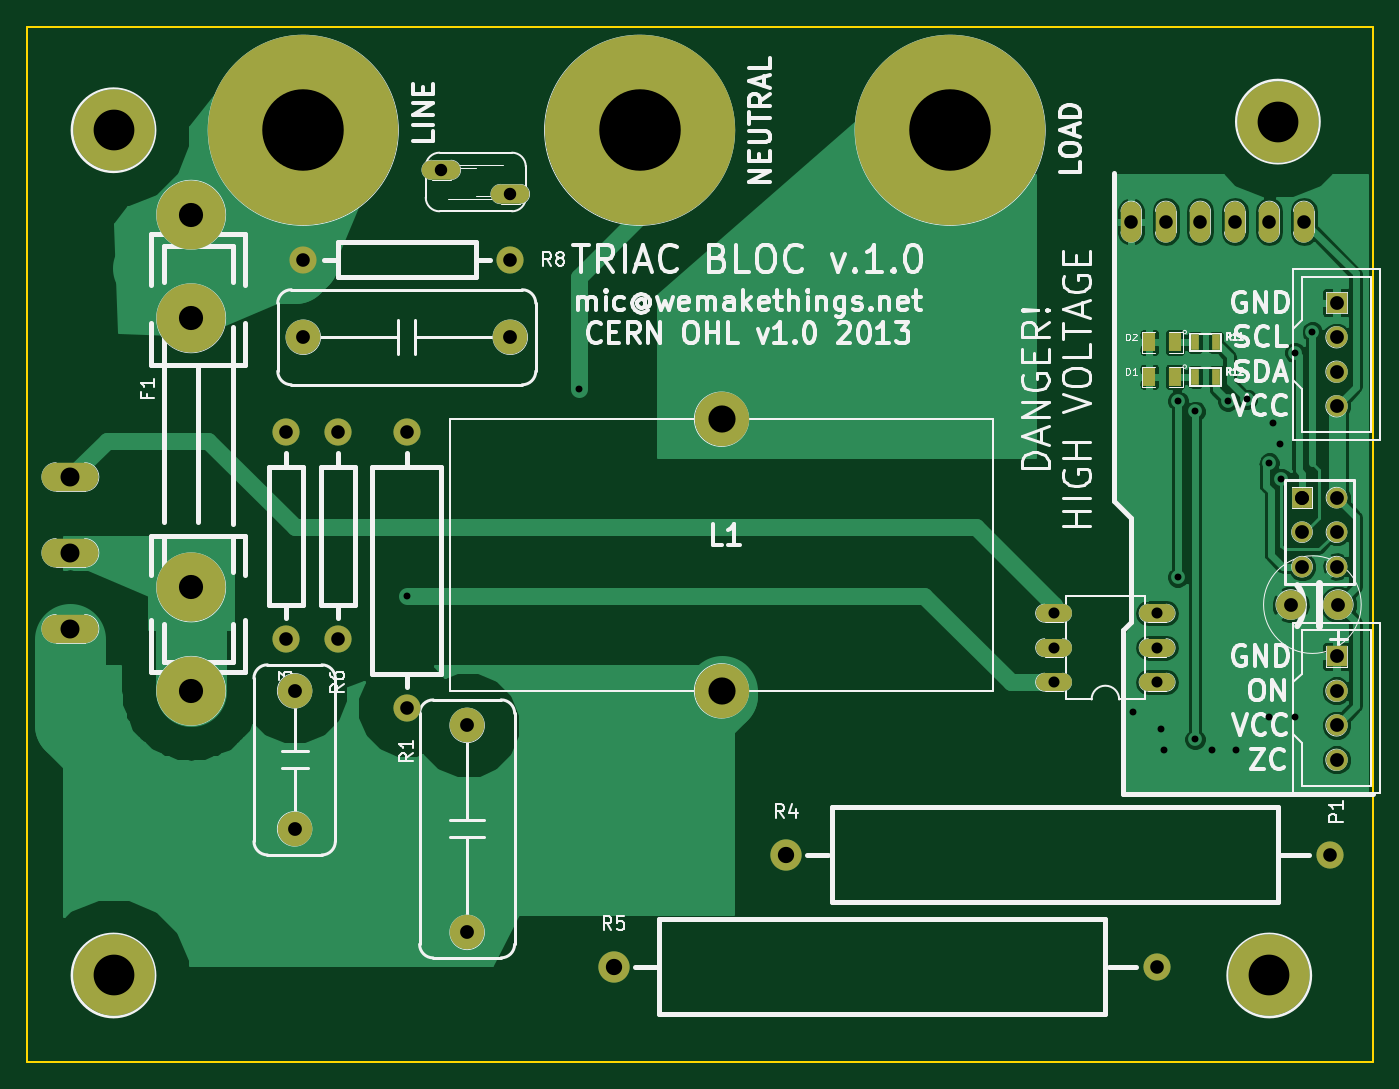
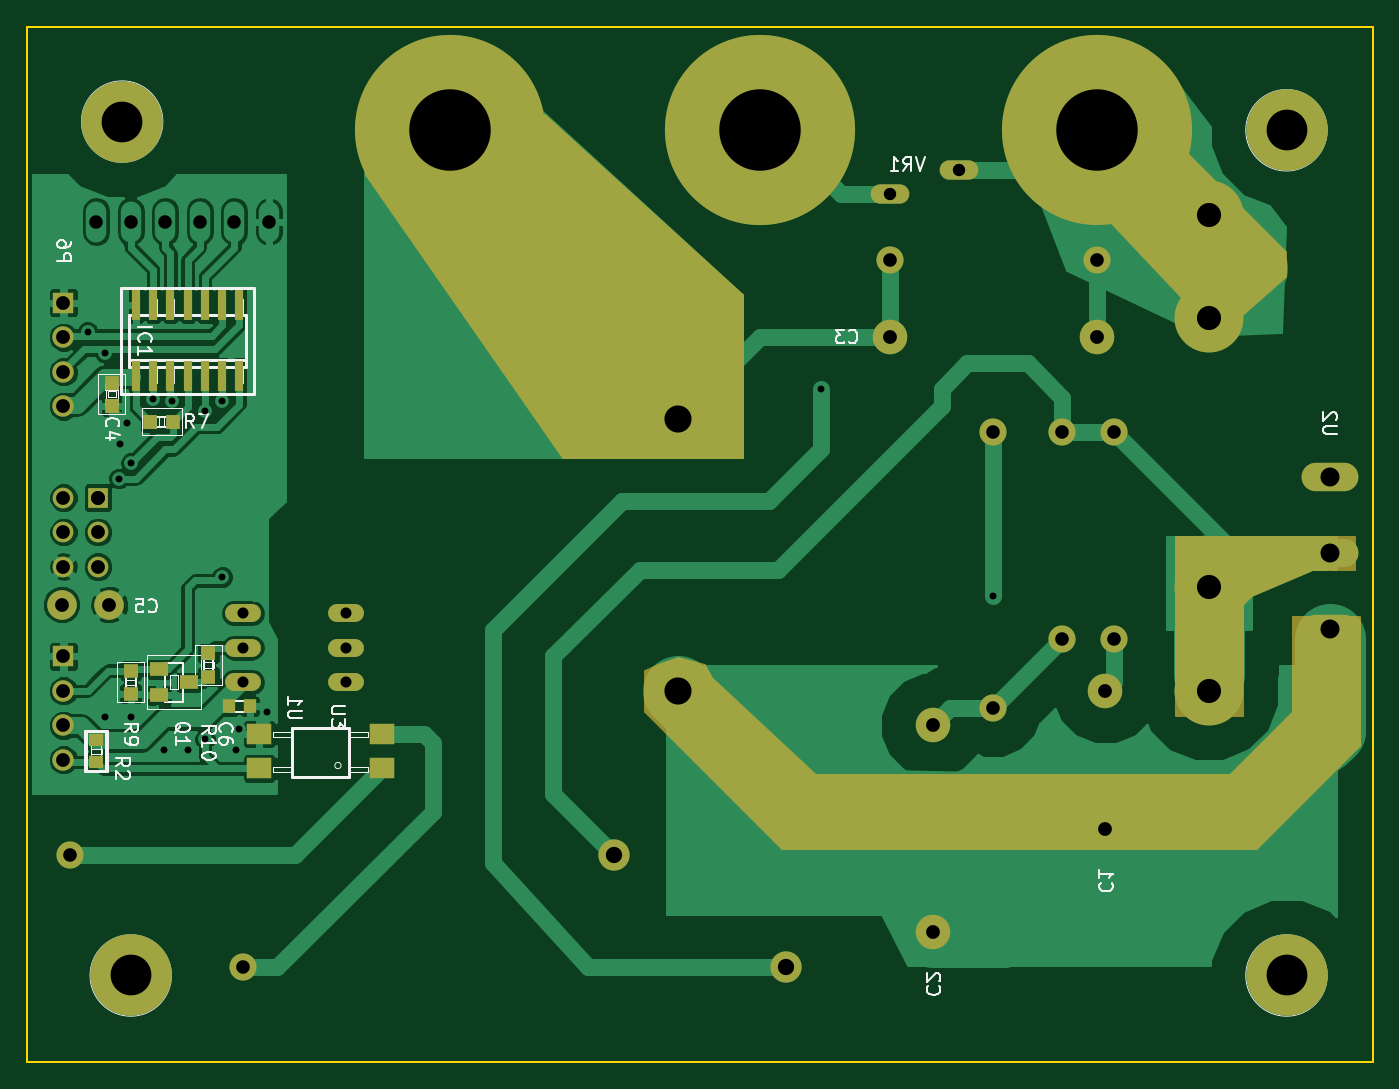
Circuit board: 9 layer files. Board 99.1 x 76.2 mm.
- bottom_copper: ssr-B_Cu.gbl (55343 bytes)
- bottom_mask: ssr-B_Mask.gbs (4099 bytes)
- bottom_silk: ssr-B_SilkS.gbo (20678 bytes)
- outline: ssr-Edge_Cuts.gbr (529 bytes)
- top_copper: ssr-F_Cu.gtl (39043 bytes)
- top_mask: ssr-F_Mask.gts (2080 bytes)
- top_silk: ssr-F_SilkS.gto (48607 bytes)
- drill: ssr-NPTH.drl (246 bytes)
- drill: ssr.drl (1683 bytes)

=== bottom_copper: ssr-B_Cu.gbl (55343 bytes, source omitted) ===
=== bottom_mask: ssr-B_Mask.gbs ===
G04 (created by PCBNEW (2013-mar-13)-testing) date Tue 07 May 2013 10:03:09 PM CEST*
%MOIN*%
G04 Gerber Fmt 3.4, Leading zero omitted, Abs format*
%FSLAX34Y34*%
G01*
G70*
G90*
G04 APERTURE LIST*
%ADD10C,2.3622e-06*%
%ADD11R,0.0708661X0.0590551*%
%ADD12C,0.551181*%
%ADD13O,0.165X0.0825*%
%ADD14C,0.0787*%
%ADD15C,0.0906*%
%ADD16C,0.2*%
%ADD17C,0.0859*%
%ADD18C,0.06*%
%ADD19R,0.06X0.06*%
%ADD20R,0.062X0.062*%
%ADD21C,0.062*%
%ADD22C,0.1575*%
%ADD23O,0.112X0.056*%
%ADD24R,0.0433X0.0354*%
%ADD25C,0.1*%
%ADD26O,0.104X0.052*%
%ADD27R,0.0236X0.0866*%
%ADD28R,0.0393X0.0433*%
%ADD29C,0.2362*%
%ADD30R,0.0551X0.0393*%
%ADD31R,0.0433X0.0393*%
%ADD32R,0.0354X0.0394*%
%ADD33C,0.008*%
%ADD34C,0.01*%
G04 APERTURE END LIST*
G54D10*
G54D11*
X67978Y-47250D03*
X67978Y-46250D03*
X71521Y-46250D03*
X71521Y-47250D03*
G54D12*
X47250Y-28750D03*
X57000Y-28750D03*
X66000Y-28750D03*
G54D13*
X40500Y-43200D03*
X40500Y-41000D03*
X40500Y-38800D03*
G54D14*
X72000Y-53000D03*
G54D15*
X56252Y-53000D03*
G54D16*
X44000Y-45000D03*
X44000Y-42000D03*
X44000Y-31200D03*
X44000Y-34200D03*
G54D14*
X46750Y-43500D03*
X46750Y-37500D03*
X48250Y-43500D03*
X48250Y-37500D03*
X50250Y-37500D03*
X50250Y-45500D03*
G54D17*
X77250Y-42500D03*
X75875Y-42500D03*
G54D18*
X77200Y-39400D03*
X76200Y-40400D03*
X77200Y-40400D03*
X76200Y-41400D03*
X77200Y-41400D03*
G54D19*
X76200Y-39400D03*
G54D20*
X77200Y-44000D03*
G54D21*
X77200Y-45000D03*
X77200Y-46000D03*
X77200Y-47000D03*
G54D20*
X77200Y-33750D03*
G54D21*
X77200Y-34750D03*
X77200Y-35750D03*
X77200Y-36750D03*
G54D22*
X59374Y-45000D03*
X59374Y-37126D03*
G54D23*
X51250Y-29900D03*
X53250Y-30600D03*
G54D24*
X76250Y-47062D03*
X76250Y-46438D03*
G54D25*
X52000Y-46000D03*
X52000Y-52000D03*
X47250Y-34750D03*
X53250Y-34750D03*
X47000Y-45000D03*
X47000Y-49000D03*
G54D26*
X72000Y-44750D03*
X72000Y-43750D03*
X72000Y-42750D03*
X69000Y-42750D03*
X69000Y-43750D03*
X69000Y-44750D03*
G54D27*
X75100Y-35873D03*
X74600Y-35873D03*
X74100Y-35873D03*
X73600Y-35873D03*
X73100Y-35873D03*
X72600Y-35873D03*
X72100Y-35873D03*
X72100Y-33827D03*
X72600Y-33827D03*
X73100Y-33827D03*
X73600Y-33827D03*
X74100Y-33827D03*
X74600Y-33827D03*
X75100Y-33827D03*
G54D28*
X74016Y-37200D03*
X74684Y-37200D03*
X75800Y-36066D03*
X75800Y-36734D03*
G54D29*
X41750Y-28750D03*
X75500Y-28500D03*
X41750Y-53250D03*
X75250Y-53250D03*
G54D14*
X47250Y-32500D03*
X53250Y-32500D03*
G54D30*
X74433Y-44376D03*
X74433Y-45124D03*
X73567Y-44750D03*
G54D31*
X73000Y-43916D03*
X73000Y-44584D03*
X75250Y-44416D03*
X75250Y-45084D03*
G54D32*
X72396Y-45450D03*
X71804Y-45450D03*
G54D14*
X77000Y-49750D03*
G54D15*
X61252Y-49750D03*
G54D10*
G36*
X47685Y-30510D02*
X43747Y-34694D01*
X41790Y-32981D01*
X41790Y-32266D01*
X45007Y-29049D01*
X47685Y-30510D01*
X47685Y-30510D01*
G37*
G54D33*
X47685Y-30510D02*
X43747Y-34694D01*
X41790Y-32981D01*
X41790Y-32266D01*
X45007Y-29049D01*
X47685Y-30510D01*
G54D10*
G36*
X60350Y-45579D02*
X56379Y-49550D01*
X42800Y-49550D01*
X42620Y-49550D01*
X39650Y-46579D01*
X39650Y-42850D01*
X41550Y-42850D01*
X41550Y-45620D01*
X43379Y-47450D01*
X55419Y-47450D01*
X58440Y-44630D01*
X58634Y-44242D01*
X59398Y-44052D01*
X59980Y-44246D01*
X60350Y-44430D01*
X60350Y-45579D01*
X60350Y-45579D01*
G37*
G54D34*
X60350Y-45579D02*
X56379Y-49550D01*
X42800Y-49550D01*
X42620Y-49550D01*
X39650Y-46579D01*
X39650Y-42850D01*
X41550Y-42850D01*
X41550Y-45620D01*
X43379Y-47450D01*
X55419Y-47450D01*
X58440Y-44630D01*
X58634Y-44242D01*
X59398Y-44052D01*
X59980Y-44246D01*
X60350Y-44430D01*
X60350Y-45579D01*
G54D10*
G36*
X68436Y-30021D02*
X62729Y-38210D01*
X57540Y-38210D01*
X57540Y-33517D01*
X63259Y-28295D01*
X68436Y-30021D01*
X68436Y-30021D01*
G37*
G54D33*
X68436Y-30021D02*
X62729Y-38210D01*
X57540Y-38210D01*
X57540Y-33517D01*
X63259Y-28295D01*
X68436Y-30021D01*
G54D10*
G36*
X44960Y-45710D02*
X43040Y-45710D01*
X43040Y-42483D01*
X42772Y-42216D01*
X41008Y-41460D01*
X39790Y-41460D01*
X39790Y-40540D01*
X44960Y-40540D01*
X44960Y-45710D01*
X44960Y-45710D01*
G37*
G54D33*
X44960Y-45710D02*
X43040Y-45710D01*
X43040Y-42483D01*
X42772Y-42216D01*
X41008Y-41460D01*
X39790Y-41460D01*
X39790Y-40540D01*
X44960Y-40540D01*
X44960Y-45710D01*
M02*

=== bottom_silk: ssr-B_SilkS.gbo (20678 bytes, source omitted) ===
=== outline: ssr-Edge_Cuts.gbr ===
G04 (created by PCBNEW (2013-mar-13)-testing) date Tue 07 May 2013 10:03:09 PM CEST*
%MOIN*%
G04 Gerber Fmt 3.4, Leading zero omitted, Abs format*
%FSLAX34Y34*%
G01*
G70*
G90*
G04 APERTURE LIST*
%ADD10C,2.3622e-06*%
%ADD11C,0.0059*%
G04 APERTURE END LIST*
G54D10*
G54D11*
X39250Y-25750D02*
X39250Y-26250D01*
X61750Y-25750D02*
X39250Y-25750D01*
X39250Y-55750D02*
X39250Y-52250D01*
X78250Y-55750D02*
X39250Y-55750D01*
X78250Y-25750D02*
X78250Y-55750D01*
X61750Y-25750D02*
X78250Y-25750D01*
X39250Y-26250D02*
X39250Y-52250D01*
M02*

=== top_copper: ssr-F_Cu.gtl (39043 bytes, source omitted) ===
=== top_mask: ssr-F_Mask.gts ===
G04 (created by PCBNEW (2013-mar-13)-testing) date Tue 07 May 2013 10:03:09 PM CEST*
%MOIN*%
G04 Gerber Fmt 3.4, Leading zero omitted, Abs format*
%FSLAX34Y34*%
G01*
G70*
G90*
G04 APERTURE LIST*
%ADD10C,2.3622e-06*%
%ADD11C,0.551181*%
%ADD12O,0.165X0.0825*%
%ADD13O,0.0593X0.1187*%
%ADD14C,0.0787*%
%ADD15C,0.0906*%
%ADD16C,0.2*%
%ADD17C,0.0859*%
%ADD18C,0.06*%
%ADD19R,0.06X0.06*%
%ADD20R,0.062X0.062*%
%ADD21C,0.062*%
%ADD22C,0.1575*%
%ADD23O,0.112X0.056*%
%ADD24C,0.1*%
%ADD25O,0.104X0.052*%
%ADD26C,0.2362*%
%ADD27R,0.035X0.055*%
%ADD28R,0.025X0.045*%
G04 APERTURE END LIST*
G54D10*
G54D11*
X47250Y-28750D03*
X57000Y-28750D03*
X66000Y-28750D03*
G54D12*
X40500Y-43200D03*
X40500Y-41000D03*
X40500Y-38800D03*
G54D13*
X71250Y-31400D03*
X72250Y-31400D03*
X73250Y-31400D03*
X74250Y-31400D03*
X75250Y-31400D03*
X76250Y-31400D03*
G54D14*
X72000Y-53000D03*
G54D15*
X56252Y-53000D03*
G54D16*
X44000Y-45000D03*
X44000Y-42000D03*
X44000Y-31200D03*
X44000Y-34200D03*
G54D14*
X46750Y-43500D03*
X46750Y-37500D03*
X48250Y-43500D03*
X48250Y-37500D03*
X50250Y-37500D03*
X50250Y-45500D03*
G54D17*
X77250Y-42500D03*
X75875Y-42500D03*
G54D18*
X77200Y-39400D03*
X76200Y-40400D03*
X77200Y-40400D03*
X76200Y-41400D03*
X77200Y-41400D03*
G54D19*
X76200Y-39400D03*
G54D20*
X77200Y-44000D03*
G54D21*
X77200Y-45000D03*
X77200Y-46000D03*
X77200Y-47000D03*
G54D20*
X77200Y-33750D03*
G54D21*
X77200Y-34750D03*
X77200Y-35750D03*
X77200Y-36750D03*
G54D22*
X59374Y-45000D03*
X59374Y-37126D03*
G54D23*
X51250Y-29900D03*
X53250Y-30600D03*
G54D24*
X52000Y-46000D03*
X52000Y-52000D03*
X47250Y-34750D03*
X53250Y-34750D03*
X47000Y-45000D03*
X47000Y-49000D03*
G54D25*
X72000Y-44750D03*
X72000Y-43750D03*
X72000Y-42750D03*
X69000Y-42750D03*
X69000Y-43750D03*
X69000Y-44750D03*
G54D26*
X41750Y-28750D03*
X75500Y-28500D03*
X41750Y-53250D03*
X75250Y-53250D03*
G54D14*
X47250Y-32500D03*
X53250Y-32500D03*
G54D27*
X72525Y-35900D03*
X71775Y-35900D03*
X72525Y-34900D03*
X71775Y-34900D03*
G54D28*
X73700Y-34900D03*
X73100Y-34900D03*
X73700Y-35900D03*
X73100Y-35900D03*
G54D14*
X77000Y-49750D03*
G54D15*
X61252Y-49750D03*
M02*

=== top_silk: ssr-F_SilkS.gto (48607 bytes, source omitted) ===
=== drill: ssr-NPTH.drl ===
M48
;DRILL file {Pcbnew (2013-mar-13)-testing} date Tue 07 May 2013 10:03:13 PM CEST
;FORMAT={-:-/ absolute / metric / decimal}
FMAT,2
METRIC,TZ
T1C3.000
%
G90
G05
M71
T1
X106.045Y-73.025
X106.045Y-135.255
X191.135Y-135.255
X191.77Y-72.39
T0
M30

=== drill: ssr.drl ===
M48
;DRILL file {Pcbnew (2013-mar-13)-testing} date Tue 07 May 2013 10:03:13 PM CEST
;FORMAT={-:-/ absolute / metric / decimal}
FMAT,2
METRIC,TZ
T1C0.508
T2C0.813
T3C0.914
T4C0.998
T5C1.001
T6C1.016
T7C1.199
T8C1.397
T9C1.778
T10C1.999
T11C5.999
%
G90
G05
M71
T1
X127.635Y-107.315
X140.335Y-92.075
X181.102Y-115.824
X183.134Y-117.094
X183.388Y-118.618
X184.404Y-92.964
X184.404Y-105.918
X185.674Y-93.726
X185.674Y-117.856
X186.944Y-118.618
X188.087Y-92.964
X188.722Y-118.618
X189.484Y-92.837
X191.135Y-97.536
X191.135Y-116.205
X191.389Y-94.615
X191.897Y-96.139
X192.024Y-98.679
X193.04Y-89.408
X193.04Y-116.205
X194.31Y-87.884
T2
X175.26Y-108.585
X175.26Y-111.125
X175.26Y-113.665
X182.88Y-108.585
X182.88Y-111.125
X182.88Y-113.665
T3
X130.175Y-75.946
X135.255Y-77.724
T4
X180.975Y-79.756
X183.515Y-79.756
X186.055Y-79.756
X188.595Y-79.756
X191.135Y-79.756
X193.675Y-79.756
T5
X118.745Y-95.25
X118.745Y-110.49
X120.015Y-82.55
X122.555Y-95.25
X122.555Y-110.49
X127.635Y-95.25
X127.635Y-115.57
X135.255Y-82.55
X182.88Y-134.62
X195.58Y-126.365
T6
X119.38Y-114.3
X119.38Y-124.46
X120.015Y-88.265
X132.08Y-116.84
X132.08Y-132.08
X135.255Y-88.265
X192.722Y-107.95
X193.548Y-100.076
X193.548Y-100.076
X193.548Y-102.616
X193.548Y-105.156
X196.088Y-85.725
X196.088Y-88.265
X196.088Y-90.805
X196.088Y-93.345
X196.088Y-100.076
X196.088Y-102.616
X196.088Y-105.156
X196.088Y-111.76
X196.088Y-114.3
X196.088Y-116.84
X196.088Y-119.38
X196.215Y-107.95
T7
X142.88Y-134.62
X155.58Y-126.365
T8
X102.87Y-98.552
X102.87Y-104.14
X102.87Y-109.728
T9
X111.76Y-79.248
X111.76Y-86.868
X111.76Y-106.68
X111.76Y-114.3
T10
X150.81Y-94.3
X150.81Y-114.3
T11
X120.015Y-73.025
X144.78Y-73.025
X167.64Y-73.025
T0
M30
